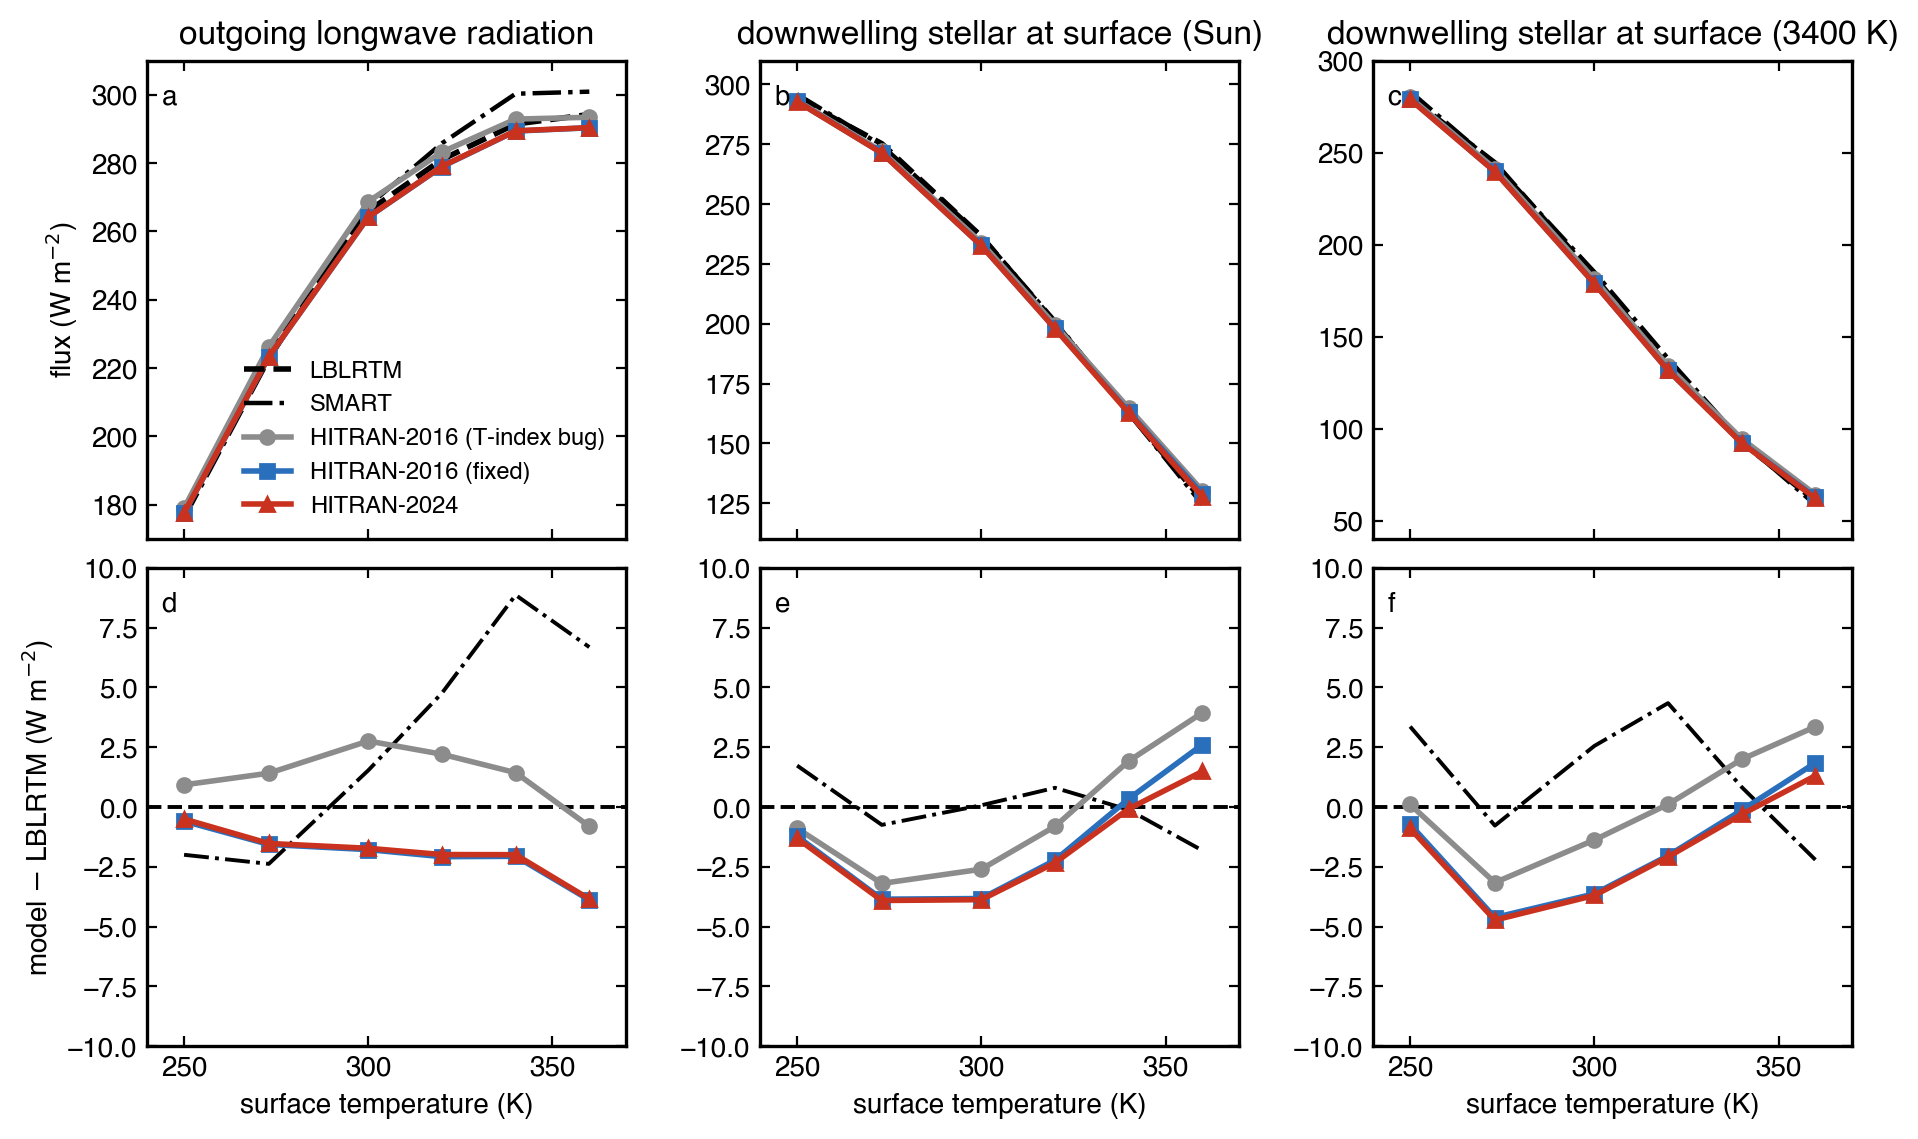

The file beside this chart, header and first rows:
Ts_K, quantity, LBLRTM, SMART, h16bug, h16fix, h24
250, OLR, 178.1, 176.1, 179, 177.5, 177.6
273, OLR, 224.9, 222.5, 226.3, 223.3, 223.3
300, OLR, 266, 267.5, 268.7, 264.2, 264.2
320, OLR, 281, 285.8, 283.2, 279, 279.1
340, OLR, 291.4, 300.3, 292.9, 289.4, 289.4
360, OLR, 294.2, 300.9, 293.4, 290.3, 290.4
250, SWDN_SFC_Sun, 294.2, 295.9, 293.3, 292.9, 292.9
273, SWDN_SFC_Sun, 275.2, 274.5, 272.1, 271.4, 271.3
300, SWDN_SFC_Sun, 236.5, 236.6, 233.9, 232.7, 232.7
320, SWDN_SFC_Sun, 200.3, 201.1, 199.5, 198.1, 198
340, SWDN_SFC_Sun, 162.8, 162.7, 164.7, 163.2, 162.7
360, SWDN_SFC_Sun, 126.2, 124.4, 130.2, 128.8, 127.7
250, SWDN_SFC_3400K, 279.8, 283.2, 279.9, 279.1, 278.9
273, SWDN_SFC_3400K, 244.4, 243.6, 241.2, 239.8, 239.7
300, SWDN_SFC_3400K, 182.6, 185.1, 181.2, 178.9, 178.8
320, SWDN_SFC_3400K, 133.8, 138.1, 133.9, 131.7, 131.7
340, SWDN_SFC_3400K, 92.47, 93.3, 94.46, 92.34, 92.16
360, SWDN_SFC_3400K, 60.81, 58.6, 64.16, 62.65, 62.11
